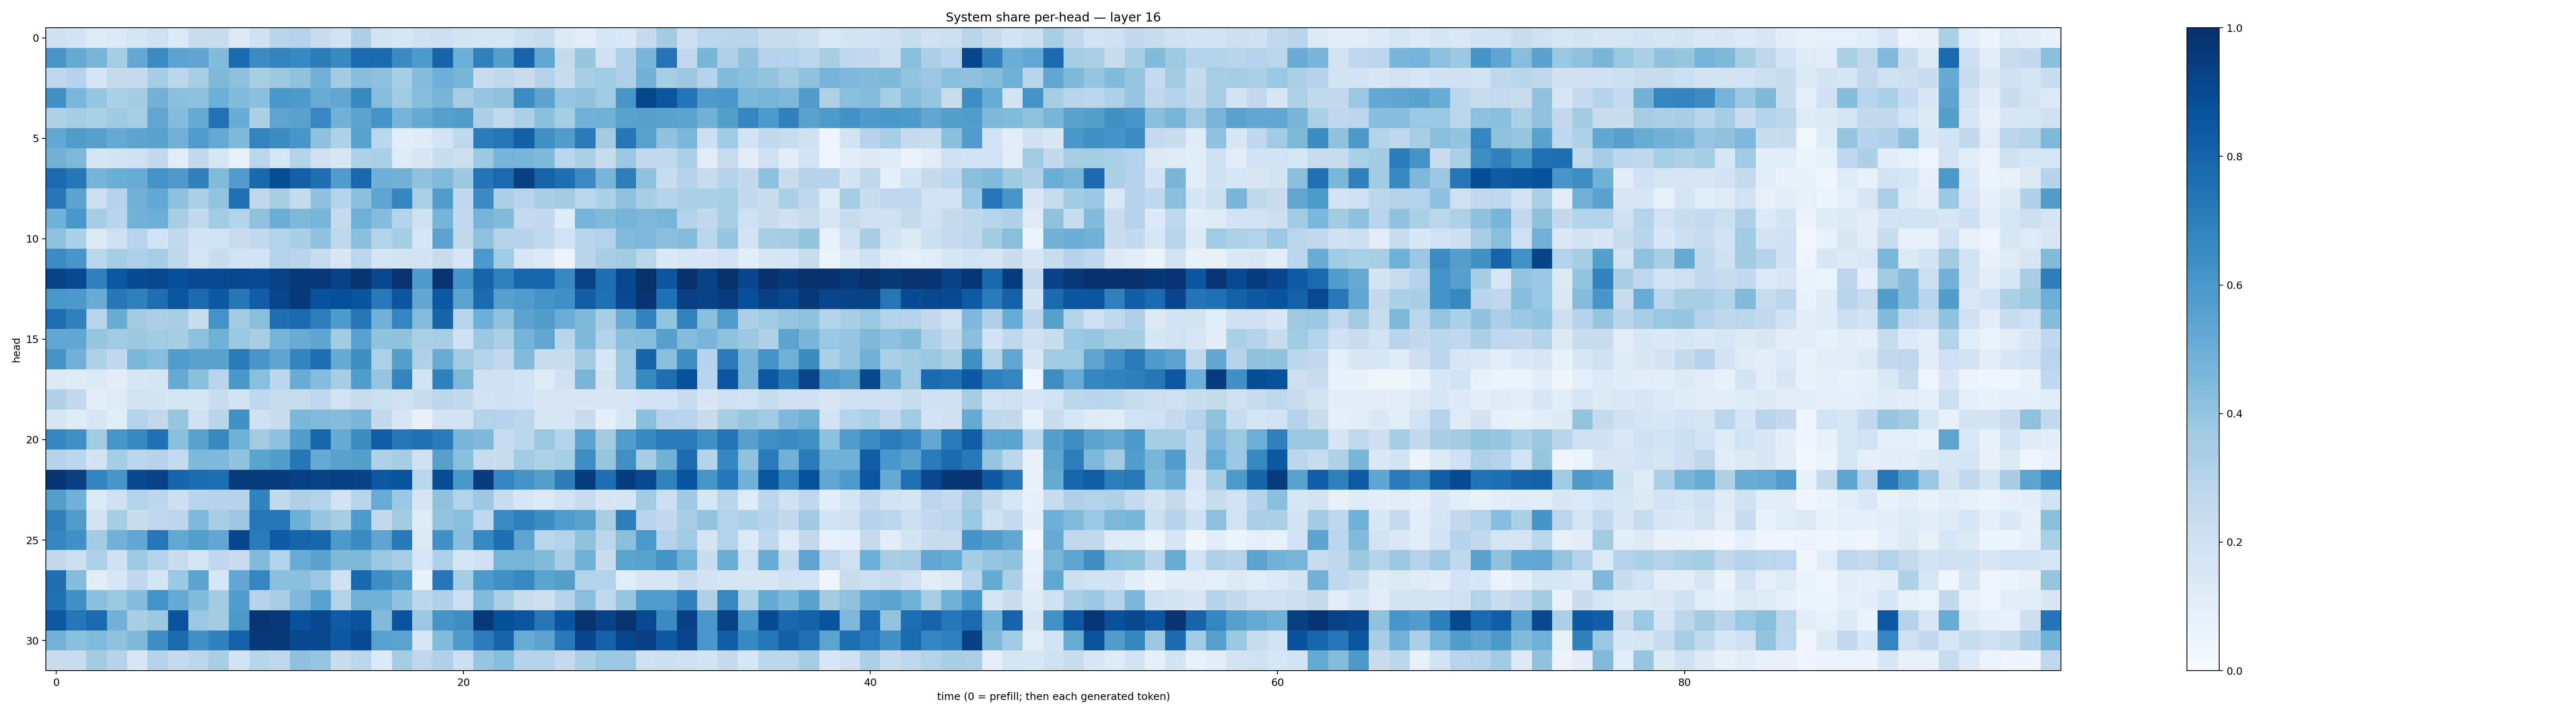

Source data for this figure (header and first rows):
0.20757008, 0.1801531, 0.122794226, 0.1363689, 0.16705987, 0.2106178, 0.13287634, 0.21905634, 0.22844033, 0.13050349, 0.19806843, 0.29530427, 0.30502176, 0.22888662, 0.1933868, 0.32556593, 0.17667392, 0.16400485, 0.20749651, 0.21432847, 0.17723864, 0.16678482, 0.16510564, 0.21525936
0.6061, 0.5179, 0.468, 0.3519, 0.5206, 0.6539, 0.5461, 0.5359, 0.4401, 0.7715, 0.6409, 0.6773, 0.6678, 0.701, 0.6566, 0.7764, 0.7706, 0.6494, 0.5896, 0.8001, 0.4991, 0.6892, 0.5644, 0.8004
0.2737, 0.3027, 0.1667, 0.2439, 0.2469, 0.3554, 0.2889, 0.3407, 0.4491, 0.4153, 0.3403, 0.3774, 0.4067, 0.48, 0.3573, 0.4302, 0.4158, 0.3454, 0.4346, 0.4938, 0.4658, 0.2312, 0.2699, 0.2269
0.63, 0.4603, 0.394, 0.3306, 0.3578, 0.4813, 0.4217, 0.4173, 0.4993, 0.4406, 0.4196, 0.5997, 0.5852, 0.5075, 0.5295, 0.6594, 0.4328, 0.3691, 0.4328, 0.4701, 0.3486, 0.397, 0.411, 0.6476
0.3177, 0.3483, 0.3285, 0.3732, 0.3445, 0.5328, 0.4347, 0.5122, 0.7456, 0.5073, 0.329, 0.5396, 0.5546, 0.6661, 0.4836, 0.5499, 0.6165, 0.4751, 0.5125, 0.5615, 0.5727, 0.3278, 0.2647, 0.3291
0.5225, 0.569, 0.5595, 0.5186, 0.5446, 0.5525, 0.479, 0.575, 0.5157, 0.4465, 0.6773, 0.6417, 0.6051, 0.4162, 0.3235, 0.5518, 0.287, 0.1148, 0.1204, 0.1847, 0.2708, 0.7068, 0.7368, 0.8139
0.4831, 0.4559, 0.1711, 0.1739, 0.2083, 0.2522, 0.1114, 0.254, 0.1629, 0.0753, 0.2859, 0.1563, 0.3128, 0.2028, 0.153, 0.3217, 0.3337, 0.1228, 0.1507, 0.2208, 0.2181, 0.3768, 0.4748, 0.4702
0.7763, 0.7316, 0.4729, 0.5007, 0.5049, 0.6136, 0.5801, 0.6859, 0.4379, 0.5761, 0.786, 0.8855, 0.8145, 0.7575, 0.5748, 0.787, 0.4927, 0.4768, 0.4081, 0.4431, 0.3757, 0.7411, 0.7798, 0.9386
0.7302, 0.5445, 0.2147, 0.2978, 0.4811, 0.5222, 0.4168, 0.3353, 0.3989, 0.7532, 0.2714, 0.337, 0.2424, 0.4141, 0.31, 0.4185, 0.5379, 0.6683, 0.3334, 0.5695, 0.2678, 0.6498, 0.334, 0.2946
0.4872, 0.5981, 0.3549, 0.2961, 0.4776, 0.4981, 0.3369, 0.2541, 0.3667, 0.3117, 0.4064, 0.5016, 0.4453, 0.4632, 0.2432, 0.4884, 0.434, 0.3131, 0.1978, 0.4755, 0.2582, 0.4727, 0.4381, 0.2461
0.4139, 0.329, 0.1286, 0.2034, 0.2958, 0.1845, 0.2503, 0.1939, 0.1932, 0.2283, 0.2649, 0.3101, 0.3374, 0.4051, 0.2758, 0.4192, 0.3089, 0.352, 0.1604, 0.5447, 0.2627, 0.4108, 0.3006, 0.303
0.6478, 0.6016, 0.2828, 0.3516, 0.3221, 0.3447, 0.2728, 0.1649, 0.2194, 0.1903, 0.1863, 0.3087, 0.2907, 0.2337, 0.1522, 0.2774, 0.1688, 0.1775, 0.1912, 0.2263, 0.1616, 0.5938, 0.3692, 0.1607
0.9241, 0.9007, 0.6884, 0.8508, 0.8898, 0.9055, 0.8805, 0.8982, 0.8944, 0.9084, 0.8919, 0.9264, 0.9637, 0.9627, 0.9328, 0.9831, 0.9071, 0.9857, 0.5829, 0.9855, 0.6146, 0.7978, 0.687, 0.7924
0.599, 0.5931, 0.5101, 0.7277, 0.686, 0.7645, 0.8573, 0.785, 0.8405, 0.7252, 0.8266, 0.9196, 0.9582, 0.8723, 0.8812, 0.8618, 0.7208, 0.8547, 0.5282, 0.8415, 0.5485, 0.7826, 0.5604, 0.576
0.7643, 0.6858, 0.2961, 0.5057, 0.3587, 0.3281, 0.3431, 0.2201, 0.6204, 0.358, 0.4224, 0.7552, 0.777, 0.6939, 0.5834, 0.7281, 0.4906, 0.6711, 0.4338, 0.7958, 0.2943, 0.4963, 0.4051, 0.5469
0.5257, 0.5248, 0.3964, 0.3683, 0.3754, 0.3595, 0.3519, 0.4148, 0.4861, 0.3869, 0.3369, 0.4761, 0.511, 0.5358, 0.3623, 0.552, 0.4054, 0.4029, 0.3338, 0.3465, 0.2067, 0.3811, 0.3344, 0.4727
0.6205, 0.4806, 0.3238, 0.2681, 0.4597, 0.4324, 0.5758, 0.5579, 0.558, 0.7098, 0.6049, 0.5378, 0.6772, 0.7556, 0.5132, 0.6335, 0.321, 0.5645, 0.3178, 0.5097, 0.3694, 0.3113, 0.2591, 0.4379
0.1351, 0.1244, 0.1343, 0.09676, 0.1612, 0.1642, 0.5122, 0.4231, 0.2928, 0.6014, 0.426, 0.2801, 0.5043, 0.4358, 0.3501, 0.5678, 0.3967, 0.6758, 0.1859, 0.6895, 0.4563, 0.1998, 0.2046, 0.1884
0.3166, 0.2532, 0.09914, 0.1233, 0.1757, 0.1756, 0.1665, 0.1691, 0.2233, 0.1864, 0.2763, 0.2368, 0.2267, 0.2692, 0.1942, 0.2274, 0.2185, 0.1978, 0.225, 0.2805, 0.2508, 0.1887, 0.1974, 0.184
0.1601, 0.1214, 0.1522, 0.1169, 0.309, 0.2596, 0.394, 0.1992, 0.292, 0.6258, 0.1954, 0.2294, 0.4604, 0.4448, 0.4347, 0.4627, 0.2591, 0.15, 0.07217, 0.1878, 0.1924, 0.3124, 0.3001, 0.2889
0.6716, 0.6283, 0.3646, 0.6065, 0.6575, 0.7463, 0.4204, 0.553, 0.6631, 0.486, 0.361, 0.4161, 0.5699, 0.7906, 0.5172, 0.6415, 0.8261, 0.7338, 0.7489, 0.7146, 0.4678, 0.4504, 0.2385, 0.2862
0.3, 0.2806, 0.178, 0.3521, 0.2878, 0.3002, 0.2465, 0.4535, 0.4493, 0.4054, 0.5476, 0.5732, 0.7295, 0.514, 0.5571, 0.5625, 0.3224, 0.35, 0.2034, 0.5618, 0.4223, 0.2378, 0.2194, 0.3637
0.9771, 0.9351, 0.679, 0.6073, 0.9077, 0.9243, 0.8007, 0.7678, 0.7541, 0.9516, 0.9518, 0.9455, 0.9364, 0.9286, 0.9357, 0.9266, 0.8505, 0.864, 0.2865, 0.8863, 0.6012, 0.9531, 0.6695, 0.6172
0.5626, 0.4827, 0.1333, 0.2077, 0.3155, 0.2779, 0.2142, 0.2948, 0.3067, 0.2994, 0.6826, 0.2545, 0.3186, 0.3091, 0.1894, 0.2968, 0.5083, 0.3874, 0.1676, 0.4028, 0.309, 0.3817, 0.2273, 0.1524
0.6863, 0.5674, 0.1846, 0.3521, 0.2417, 0.266, 0.2834, 0.4518, 0.3445, 0.3815, 0.7353, 0.7324, 0.4976, 0.3934, 0.3528, 0.5884, 0.2505, 0.3625, 0.1249, 0.4005, 0.422, 0.2662, 0.6542, 0.6883
0.6708, 0.6285, 0.3569, 0.4782, 0.5345, 0.7379, 0.5232, 0.5643, 0.5303, 0.9142, 0.7104, 0.8358, 0.7945, 0.7905, 0.5946, 0.6526, 0.5404, 0.7221, 0.1285, 0.6287, 0.4323, 0.6624, 0.7595, 0.5392
0.2546, 0.2167, 0.3242, 0.2107, 0.3734, 0.2994, 0.2261, 0.1713, 0.2741, 0.2295, 0.4441, 0.3095, 0.506, 0.5514, 0.4468, 0.4536, 0.3818, 0.3472, 0.164, 0.3209, 0.171, 0.196, 0.4703, 0.4717
0.7595, 0.4359, 0.1043, 0.1535, 0.2673, 0.1696, 0.3848, 0.547, 0.1588, 0.5248, 0.6739, 0.425, 0.4234, 0.38, 0.1985, 0.7878, 0.638, 0.5895, 0.07438, 0.7365, 0.3545, 0.5938, 0.6291, 0.6678
0.7466, 0.6265, 0.4204, 0.3839, 0.4351, 0.6204, 0.5121, 0.4408, 0.3567, 0.5677, 0.3017, 0.3406, 0.4521, 0.5523, 0.3129, 0.4814, 0.4863, 0.406, 0.2875, 0.3192, 0.2161, 0.4432, 0.3332, 0.2245
0.8478, 0.7343, 0.7803, 0.4773, 0.338, 0.3777, 0.8606, 0.3867, 0.3622, 0.5957, 0.9758, 0.9661, 0.8699, 0.9073, 0.8299, 0.8661, 0.4427, 0.8597, 0.3817, 0.6205, 0.6344, 0.9585, 0.8808, 0.8578
0.4767, 0.424, 0.4409, 0.4104, 0.4473, 0.6346, 0.7846, 0.6279, 0.6866, 0.8105, 0.9606, 0.9609, 0.9036, 0.9055, 0.845, 0.8954, 0.5558, 0.5473, 0.1604, 0.4414, 0.5897, 0.7056, 0.7978, 0.5073
0.2382, 0.2357, 0.3574, 0.305, 0.1496, 0.3064, 0.2472, 0.2831, 0.3401, 0.1838, 0.2908, 0.2672, 0.4172, 0.3943, 0.2232, 0.2854, 0.1364, 0.3484, 0.2772, 0.3185, 0.2162, 0.3947, 0.4327, 0.3051
